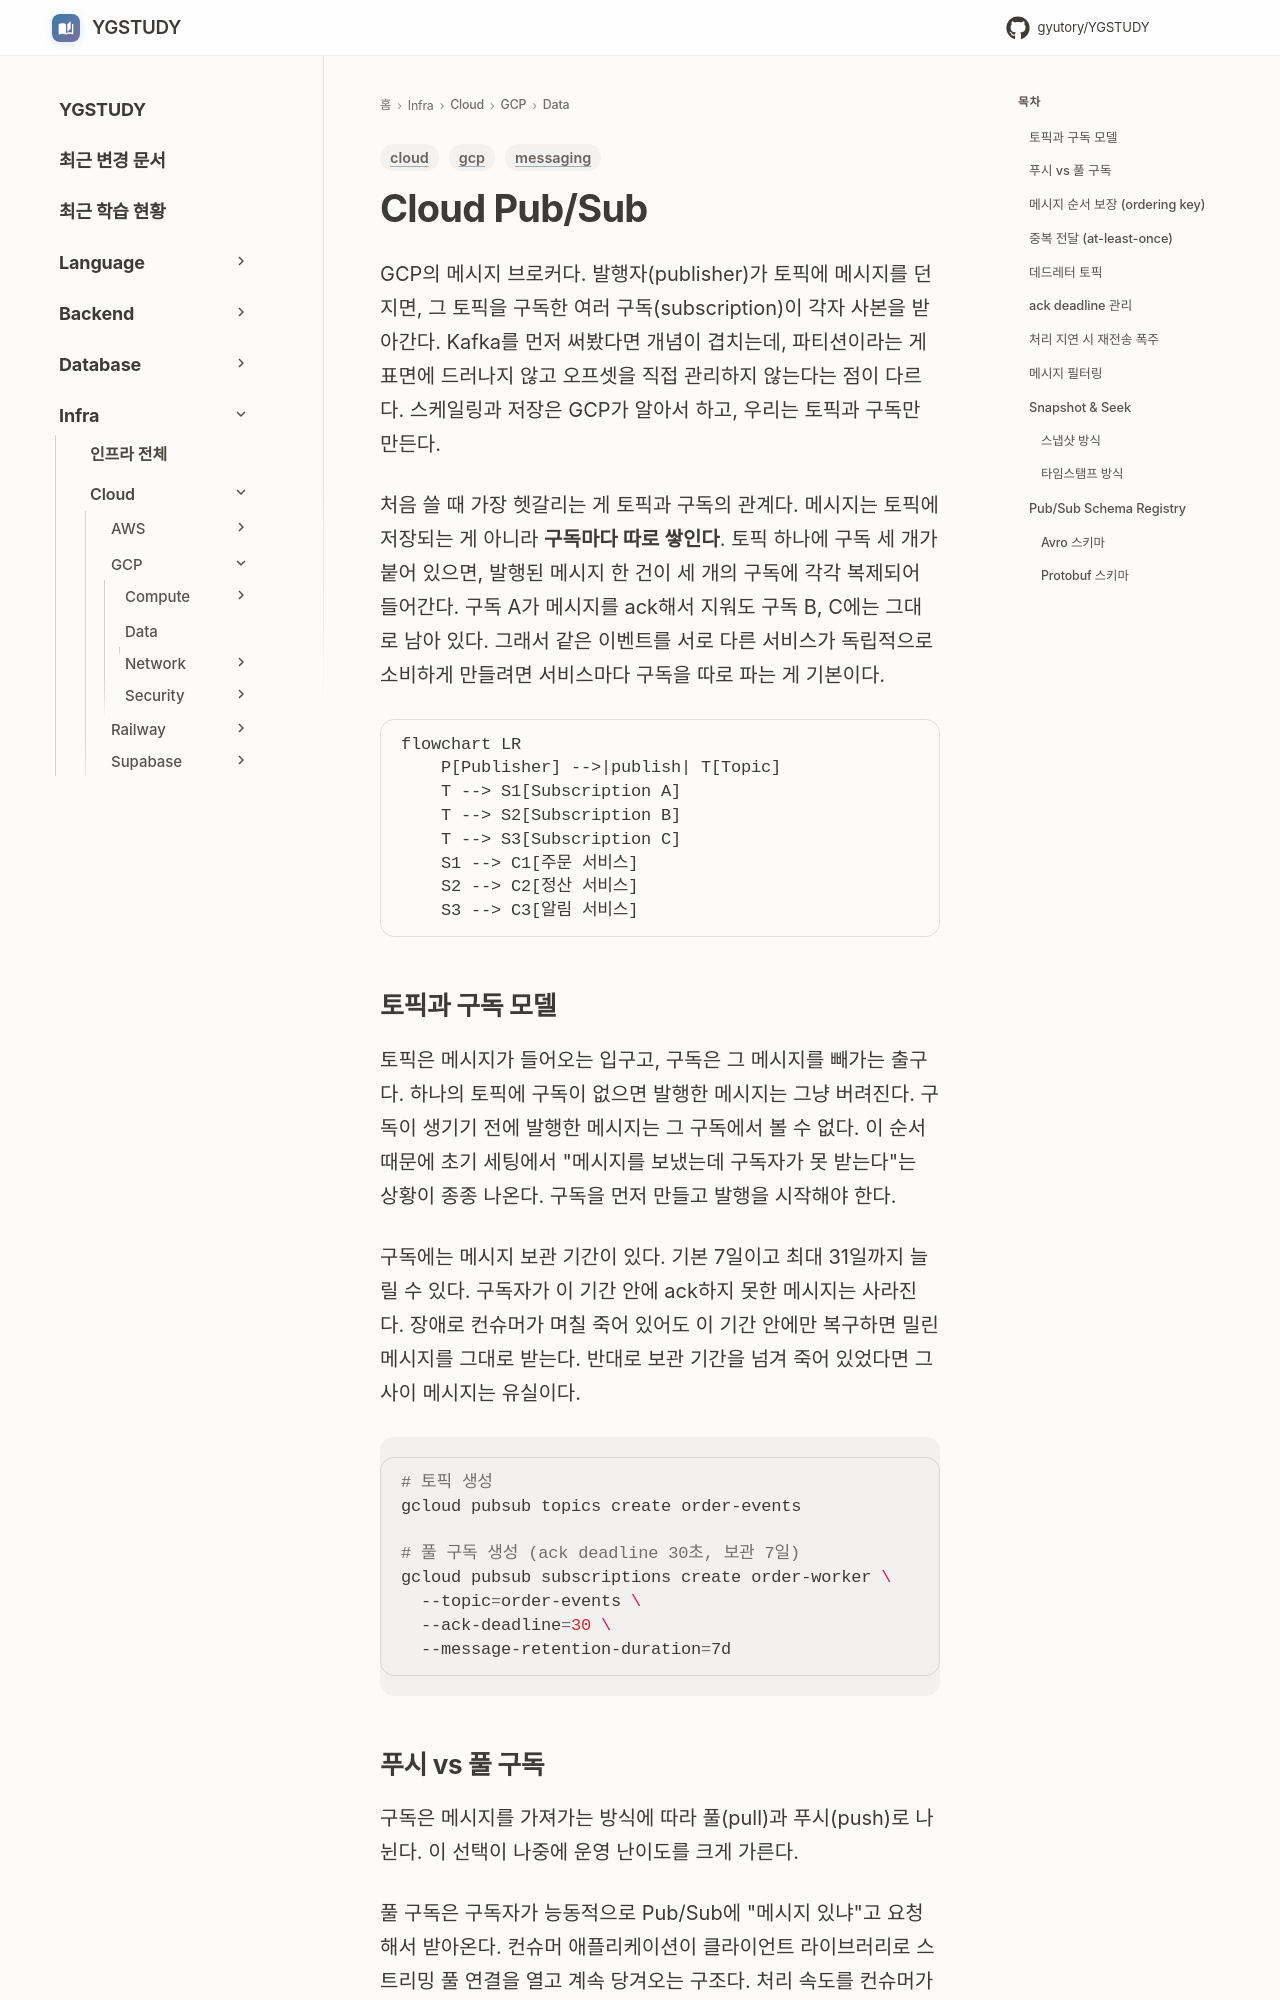

repository: GYUTORY/YGSTUDY · page: Cloud/GCP/Data/Pub_Sub/index.html · generator: mkdocs

---
title: "Cloud Pub/Sub"
tags: [gcp, messaging, cloud]
updated: 2026-07-19
---

# Cloud Pub/Sub

GCP의 메시지 브로커다. 발행자(publisher)가 토픽에 메시지를 던지면, 그 토픽을 구독한 여러 구독(subscription)이 각자 사본을 받아간다. Kafka를 먼저 써봤다면 개념이 겹치는데, 파티션이라는 게 표면에 드러나지 않고 오프셋을 직접 관리하지 않는다는 점이 다르다. 스케일링과 저장은 GCP가 알아서 하고, 우리는 토픽과 구독만 만든다.

처음 쓸 때 가장 헷갈리는 게 토픽과 구독의 관계다. 메시지는 토픽에 저장되는 게 아니라 **구독마다 따로 쌓인다**. 토픽 하나에 구독 세 개가 붙어 있으면, 발행된 메시지 한 건이 세 개의 구독에 각각 복제되어 들어간다. 구독 A가 메시지를 ack해서 지워도 구독 B, C에는 그대로 남아 있다. 그래서 같은 이벤트를 서로 다른 서비스가 독립적으로 소비하게 만들려면 서비스마다 구독을 따로 파는 게 기본이다.

```mermaid
flowchart LR
    P[Publisher] -->|publish| T[Topic]
    T --> S1[Subscription A]
    T --> S2[Subscription B]
    T --> S3[Subscription C]
    S1 --> C1[주문 서비스]
    S2 --> C2[정산 서비스]
    S3 --> C3[알림 서비스]
```

## 토픽과 구독 모델

토픽은 메시지가 들어오는 입구고, 구독은 그 메시지를 빼가는 출구다. 하나의 토픽에 구독이 없으면 발행한 메시지는 그냥 버려진다. 구독이 생기기 전에 발행한 메시지는 그 구독에서 볼 수 없다. 이 순서 때문에 초기 세팅에서 "메시지를 보냈는데 구독자가 못 받는다"는 상황이 종종 나온다. 구독을 먼저 만들고 발행을 시작해야 한다.

구독에는 메시지 보관 기간이 있다. 기본 7일이고 최대 31일까지 늘릴 수 있다. 구독자가 이 기간 안에 ack하지 못한 메시지는 사라진다. 장애로 컨슈머가 며칠 죽어 있어도 이 기간 안에만 복구하면 밀린 메시지를 그대로 받는다. 반대로 보관 기간을 넘겨 죽어 있었다면 그 사이 메시지는 유실이다.

```bash
# 토픽 생성
gcloud pubsub topics create order-events

# 풀 구독 생성 (ack deadline 30초, 보관 7일)
gcloud pubsub subscriptions create order-worker \
  --topic=order-events \
  --ack-deadline=30 \
  --message-retention-duration=7d
```
